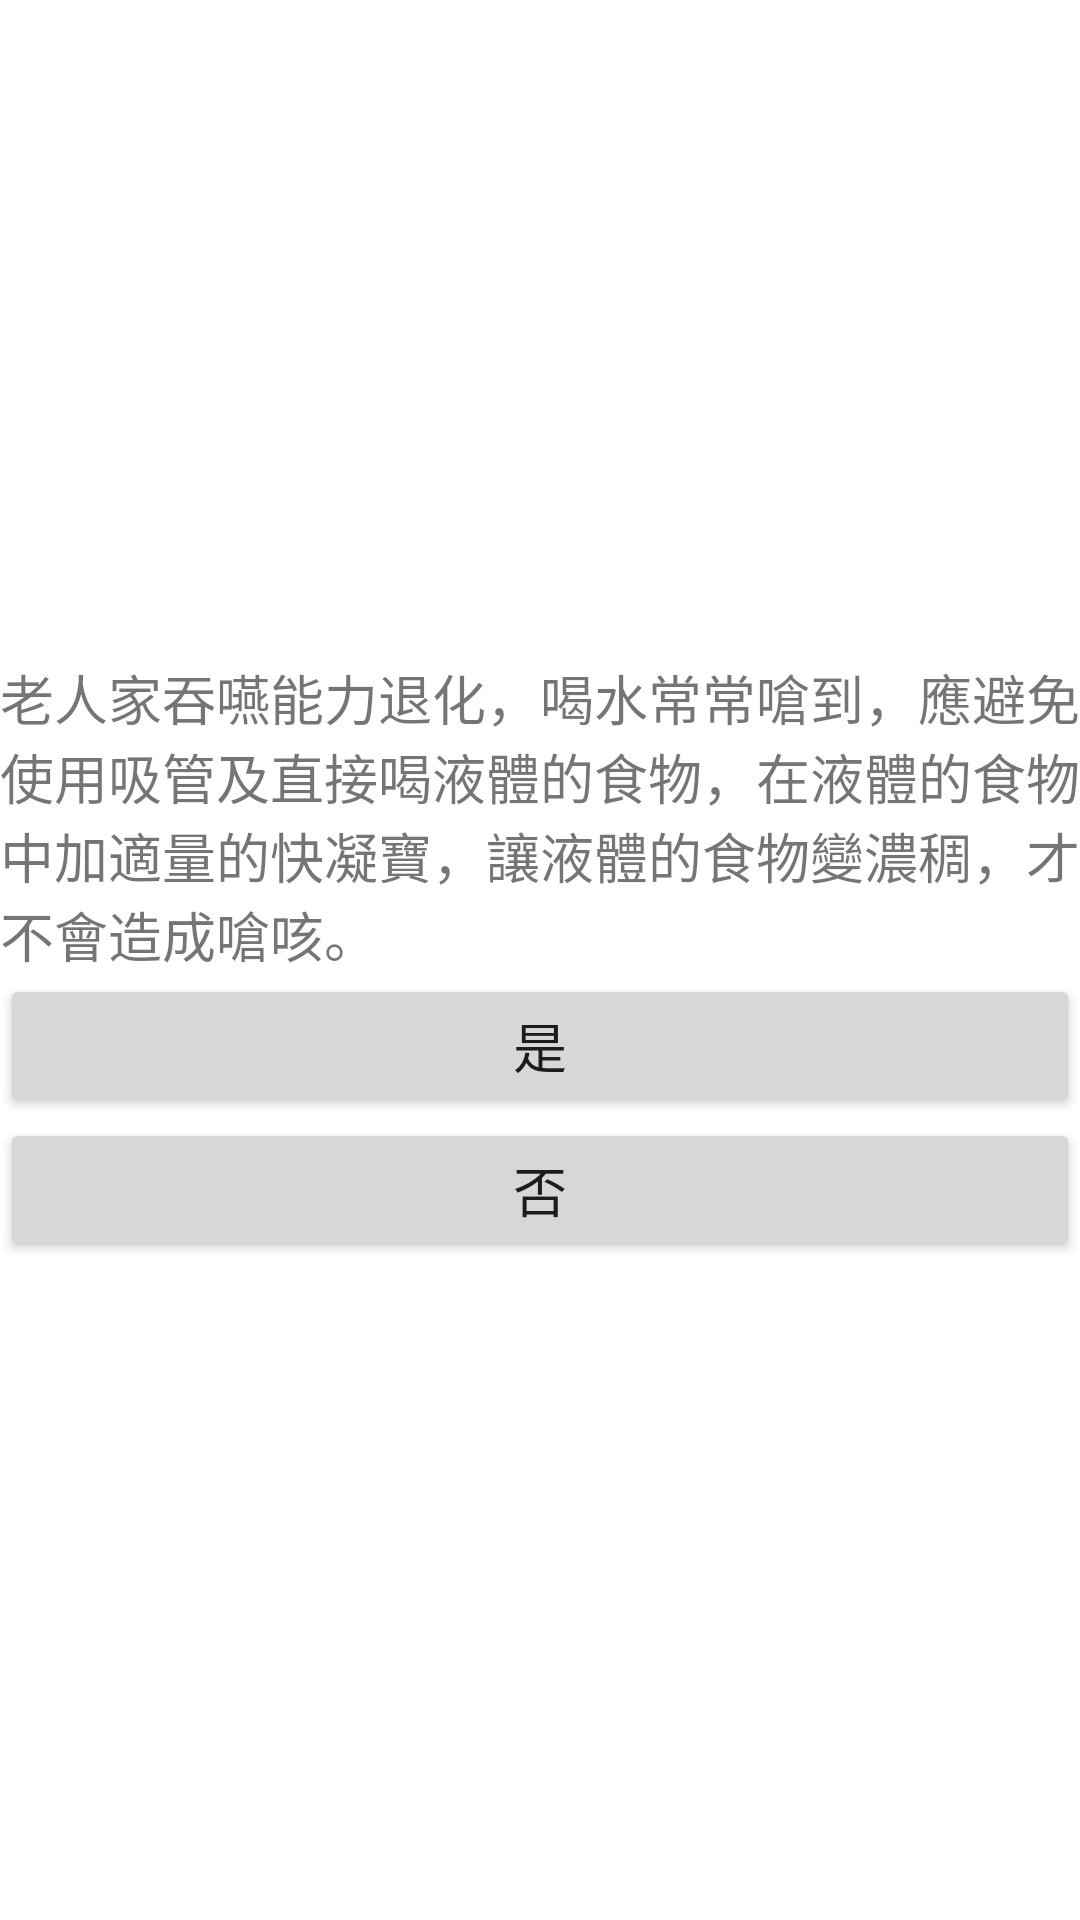

Here is an Android app screen rendered from its layout file. Give the layout XML and the strings, colors and styles it references.
<!-- AndroidManifest.xml: application theme Theme.SeniorCitizen_Live -->
<!-- res/layout/activity_test2.xml -->
<?xml version="1.0" encoding="utf-8"?>
<LinearLayout xmlns:android="http://schemas.android.com/apk/res/android"
    xmlns:app="http://schemas.android.com/apk/res-auto"
    xmlns:tools="http://schemas.android.com/tools"
    android:layout_width="match_parent"
    android:layout_height="match_parent"
    tools:context=".test.Test2"
    android:orientation="vertical"
    android:gravity="center">

    <TextView
        android:id="@+id/txv23"
        android:layout_width="match_parent"
        android:layout_height="wrap_content"
        android:textSize="18sp"
        android:text="老人家吞嚥能力退化，喝水常常嗆到，應避免使用吸管及直接喝液體的食物，在液體的食物中加適量的快凝寶，讓液體的食物變濃稠，才不會造成嗆咳。" />

    <Button
        android:id="@+id/btnTest2Y"
        android:layout_width="match_parent"
        android:layout_height="wrap_content"
        android:text="是"
        android:textSize="18sp"/>

    <Button
        android:id="@+id/btnTest2N"
        android:layout_width="match_parent"
        android:layout_height="wrap_content"
        android:text="否"
        android:textSize="18sp"/>
</LinearLayout>
<!-- resources referenced by this layout -->
<resources>
  <style name="Theme.SeniorCitizen_Live" parent="Theme.MaterialComponents.DayNight.DarkActionBar">
          
          <item name="colorPrimary">@color/purple_500</item>
          <item name="colorPrimaryVariant">@color/purple_700</item>
          <item name="colorOnPrimary">@color/white</item>
          
          <item name="colorSecondary">@color/teal_200</item>
          <item name="colorSecondaryVariant">@color/teal_700</item>
          <item name="colorOnSecondary">@color/black</item>
          
          <item name="android:statusBarColor">?attr/colorPrimaryVariant</item>
          
      </style>
  <!-- not gathered from this repository: default colours our renderer supplied (Android Studio template values) -->
  <color name="purple_500">#FF6200EE</color>
  <color name="purple_700">#FF3700B3</color>
  <color name="teal_200">#FF03DAC5</color>
  <color name="teal_700">#FF018786</color>
  <color name="black">#FF000000</color>
  <color name="white">#FFFFFFFF</color>
</resources>
